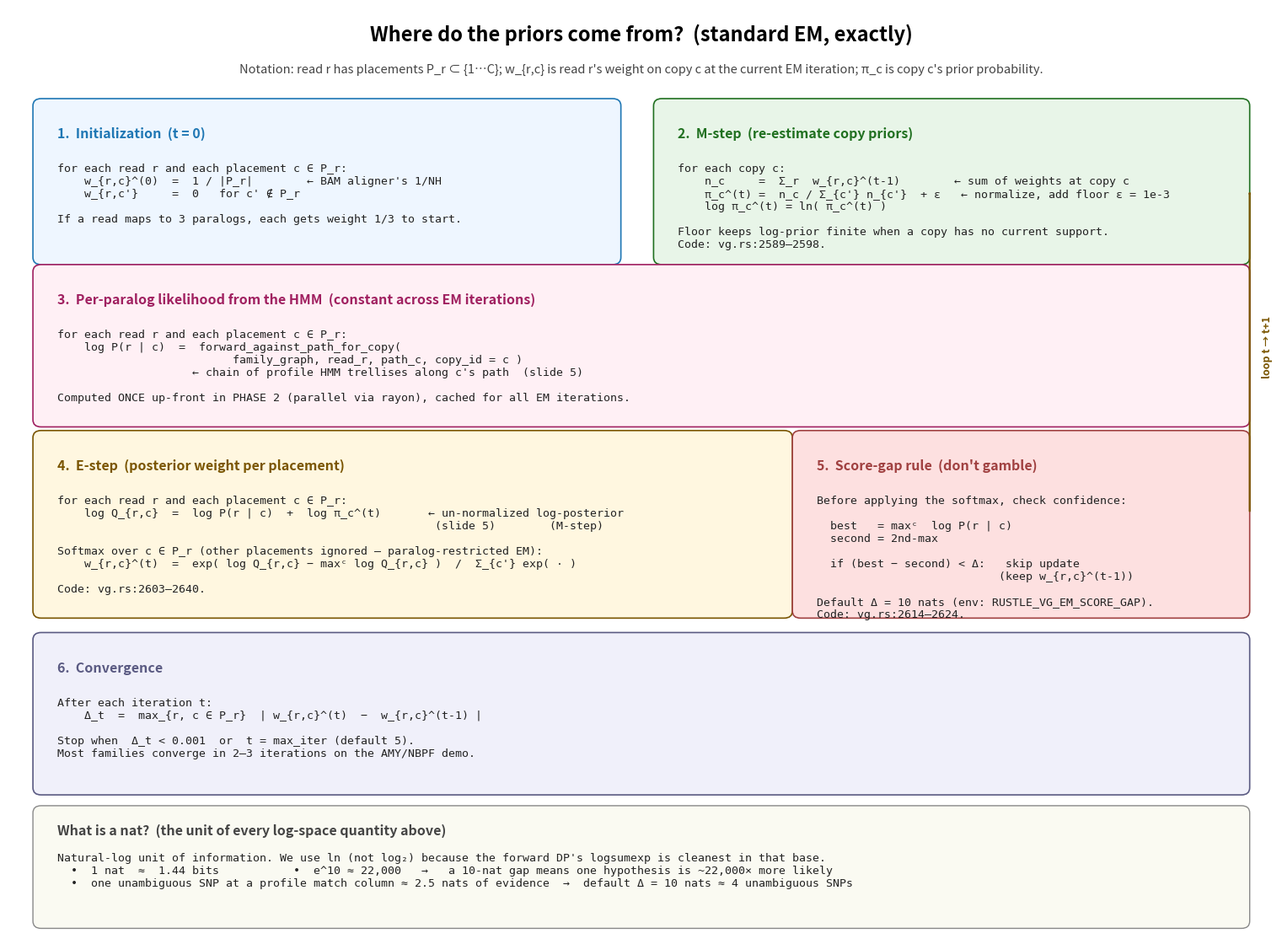

Here is the Python script that generated this plot: (Note: this script raises an exception after producing the figure.)
#!/usr/bin/env python3
"""EM math — exact equations for priors and posteriors, tied directly to the
code path in src/rustle/vg.rs (run_pre_assembly_em_hmm, lines 2587–2647).

This is the slide that answers "where do the priors come from?" precisely.
No hand-waving — every term is named, every constant is exposed, and the
score-gap rule abstention is shown as part of the same loop."""
import matplotlib.pyplot as plt
import matplotlib.patches as patches
from matplotlib.patches import FancyBboxPatch, FancyArrowPatch
import numpy as np

fig, ax = plt.subplots(figsize=(15.5, 11.3))
ax.set_xlim(0, 15.5)
ax.set_ylim(-1.85, 11)
ax.axis('off')

ax.text(7.75, 10.55, "Where do the priors come from?  (standard EM, exactly)",
        fontsize=17, fontweight='bold', ha='center')
ax.text(7.75, 10.1,
        "Notation: read r has placements P_r ⊂ {1…C}; w_{r,c} is read r's weight on copy c "
        "at the current EM iteration; π_c is copy c's prior probability.",
        fontsize=10.5, ha='center', color='#444')

# Helper to draw a labeled equation block
def block(ax, x, y, w, h, title, body, color='#5a82bc', bg='#eef6ff'):
    box = FancyBboxPatch((x, y), w, h,
                         boxstyle="round,pad=0.10",
                         facecolor=bg, edgecolor=color, lw=1.2)
    ax.add_patch(box)
    ax.text(x + 0.20, y + h - 0.30, title,
            fontsize=11.5, fontweight='bold', color=color, va='top')
    ax.text(x + 0.20, y + h - 0.80, body,
            fontsize=9.5, va='top', family='monospace', color='#222')

# ── 1. Initialization ────────────────────────────────────────────────────────
init_body = (
    "for each read r and each placement c ∈ P_r:\n"
    "    w_{r,c}^(0)  =  1 / |P_r|        ← BAM aligner's 1/NH\n"
    "    w_{r,c'}     =  0   for c' ∉ P_r\n\n"
    "If a read maps to 3 paralogs, each gets weight 1/3 to start."
)
block(ax, 0.4, 7.55, 7.0, 2.10,
      "1.  Initialization  (t = 0)",
      init_body, color='#1f77b4', bg='#eef6ff')

# ── 2. M-step ────────────────────────────────────────────────────────────────
mstep_body = (
    "for each copy c:\n"
    "    n_c     =  Σ_r  w_{r,c}^(t-1)        ← sum of weights at copy c\n"
    "    π_c^(t) =  n_c / Σ_{c'} n_{c'}  + ε   ← normalize, add floor ε = 1e-3\n"
    "    log π_c^(t) = ln( π_c^(t) )\n\n"
    "Floor keeps log-prior finite when a copy has no current support.\n"
    "Code: vg.rs:2589–2598."
)
block(ax, 8.0, 7.55, 7.1, 2.10,
      "2.  M-step  (re-estimate copy priors)",
      mstep_body, color='#207020', bg='#e8f5e8')

# ── 3. Forward DP recap ──────────────────────────────────────────────────────
fwd_body = (
    "for each read r and each placement c ∈ P_r:\n"
    "    log P(r | c)  =  forward_against_path_for_copy(\n"
    "                          family_graph, read_r, path_c, copy_id = c )\n"
    "                    ← chain of profile HMM trellises along c's path  (slide 5)\n\n"
    "Computed ONCE up-front in PHASE 2 (parallel via rayon), cached for all EM iterations."
)
block(ax, 0.4, 5.3, 14.7, 2.05,
      "3.  Per-paralog likelihood from the HMM  (constant across EM iterations)",
      fwd_body, color='#a02060', bg='#fff0f5')

# ── 4. E-step (posterior + softmax) ─────────────────────────────────────────
estep_body = (
    "for each read r and each placement c ∈ P_r:\n"
    "    log Q_{r,c}  =  log P(r | c)  +  log π_c^(t)       ← un-normalized log-posterior\n"
    "                                                        (slide 5)        (M-step)\n\n"
    "Softmax over c ∈ P_r (other placements ignored — paralog-restricted EM):\n"
    "    w_{r,c}^(t)  =  exp( log Q_{r,c} − maxᶜ log Q_{r,c} )  /  Σ_{c'} exp( · )\n\n"
    "Code: vg.rs:2603–2640."
)
block(ax, 0.4, 2.65, 9.1, 2.40,
      "4.  E-step  (posterior weight per placement)",
      estep_body, color='#7a5500', bg='#fff7e0')

# ── 5. Score-gap rule (abstention) ───────────────────────────────────────────
gap_body = (
    "Before applying the softmax, check confidence:\n\n"
    "  best   = maxᶜ  log P(r | c)\n"
    "  second = 2nd-max\n\n"
    "  if (best − second) < Δ:   skip update\n"
    "                           (keep w_{r,c}^(t-1))\n\n"
    "Default Δ = 10 nats (env: RUSTLE_VG_EM_SCORE_GAP).\n"
    "Code: vg.rs:2614–2624."
)
block(ax, 9.7, 2.65, 5.4, 2.40,
      "5.  Score-gap rule  (don't gamble)",
      gap_body, color='#a04040', bg='#fde0e0')

# ── 6. Convergence ───────────────────────────────────────────────────────────
conv_body = (
    "After each iteration t:\n"
    "    Δ_t  =  max_{r, c ∈ P_r}  | w_{r,c}^(t)  −  w_{r,c}^(t-1) |\n\n"
    "Stop when  Δ_t < 0.001  or  t = max_iter (default 5).\n"
    "Most families converge in 2–3 iterations on the AMY/NBPF demo."
)
block(ax, 0.4, 0.20, 14.7, 2.05,
      "6.  Convergence",
      conv_body, color='#5a5a82', bg='#f0f0fa')

# Outer "EM loop" arrow — drawn in the empty margin, NOT through any block.
loop_arrow = FancyArrowPatch((15.20, 4.0), (15.20, 8.5),
                             arrowstyle='->', color='#7a5500', lw=1.6,
                             connectionstyle='arc3,rad=0.0')
ax.add_patch(loop_arrow)
ax.text(15.35, 6.3, "loop t → t+1",
        fontsize=9, color='#7a5500', fontweight='bold',
        ha='left', va='center', rotation=90)

# ── Inset: what is a nat? ────────────────────────────────────────────────────
# All log-space quantities in slides 5–7 are natural log → unit is the "nat".
nat_inset = FancyBboxPatch((0.4, -1.65), 14.7, 1.50,
                           boxstyle="round,pad=0.10",
                           facecolor='#fafaf2', edgecolor='#888', lw=1.0)
ax.add_patch(nat_inset)
ax.text(0.6, -0.30,
        "What is a nat?  (the unit of every log-space quantity above)",
        fontsize=11.5, fontweight='bold', color='#444', va='top')
ax.text(0.6, -0.70,
        "Natural-log unit of information. We use ln (not log₂) because the forward DP's logsumexp is cleanest in that base.\n"
        "  •  1 nat  ≈  1.44 bits           •  e^10 ≈ 22,000   →   a 10-nat gap means one hypothesis is ~22,000× more likely\n"
        "  •  one unambiguous SNP at a profile match column ≈ 2.5 nats of evidence  →  default Δ = 10 nats ≈ 4 unambiguous SNPs",
        fontsize=9.5, va='top', family='monospace', color='#222')

plt.tight_layout()
plt.savefig('/scratch/jxi21/Assembler/Rustle/bench/meeting_2026_05_06_hmm_em/06_em_math.png',
            dpi=160, bbox_inches='tight')
print("06_em_math.png written")
